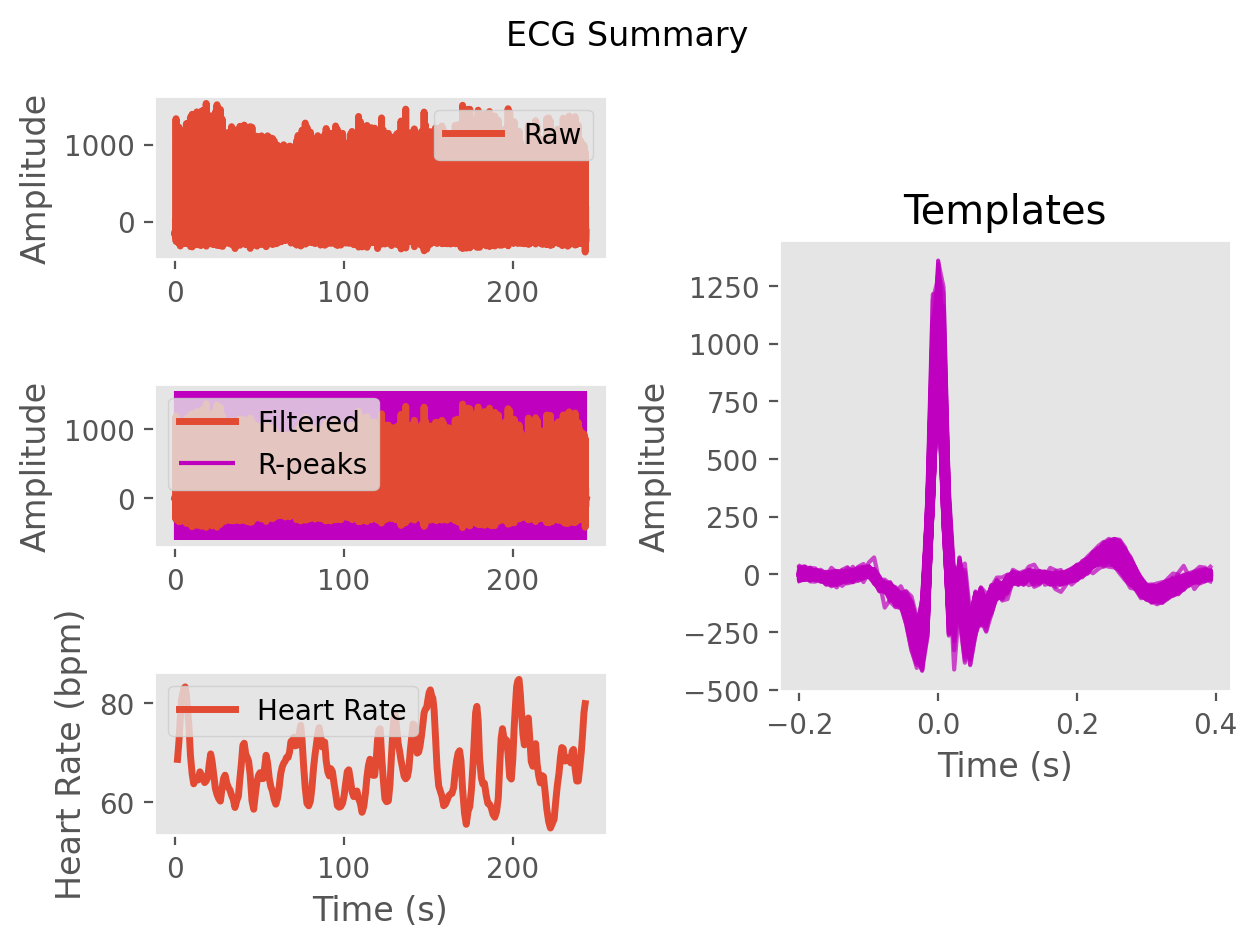

The file beside this chart, header and first rows:
ECG, -8.48777516693037, -14.033323587609852, -12.374219966303414, -9.267131000933283, -7.173384684080952, -4.152877647431975, -5.250851832574121, -10.49074533326053, -11.870248026916443, -9.722759493354967, -7.461473474338, -3.3202392361850706, -1.2570476193263165, -3.5759254786742254, -0.14529309980385463, 8.494002991203146, 7.331542850374355, -0.3846113437716294, -0.7821262915656355, -1.1452637941977937, -9.04997075069738, -10.917132202184593, -3.763372854674728
Time (s), 0.0, 0.007692, 0.01538, 0.02308, 0.03077, 0.03846, 0.04615, 0.05385, 0.06154, 0.06923, 0.07692, 0.08462, 0.09231, 0.1, 0.1077, 0.1154, 0.1231, 0.1308, 0.1385, 0.1462, 0.1538, 0.1615, 0.1692
Rpeaks, 80, 195, 306, 405, 501, 596, 691, 783, 877, 978, 1082, 1189, 1318, 1440, 1557, 1681, 1801, 1920, 2035, 2159, 2280, 2401, 2523
IBI Series, 115.0, 111.0, 99.0, 96.0, 95.0, 95.0, 92.0, 94.0, 101.0, 104.0, 107.0, 129.0, 122.0, 117.0, 124.0, 120.0, 119.0, 115.0, 124.0, 121.0, 121.0, 122.0, 117.0
Heart Rate, 1.5, 2.354, 3.115, 3.854, 4.585, 5.315, 6.023, 6.746, 7.523, 8.323, 9.146, 10.14, 11.08, 11.98, 12.93, 13.85, 14.77, 15.65, 16.61, 17.54, 18.47, 19.41, 20.31
